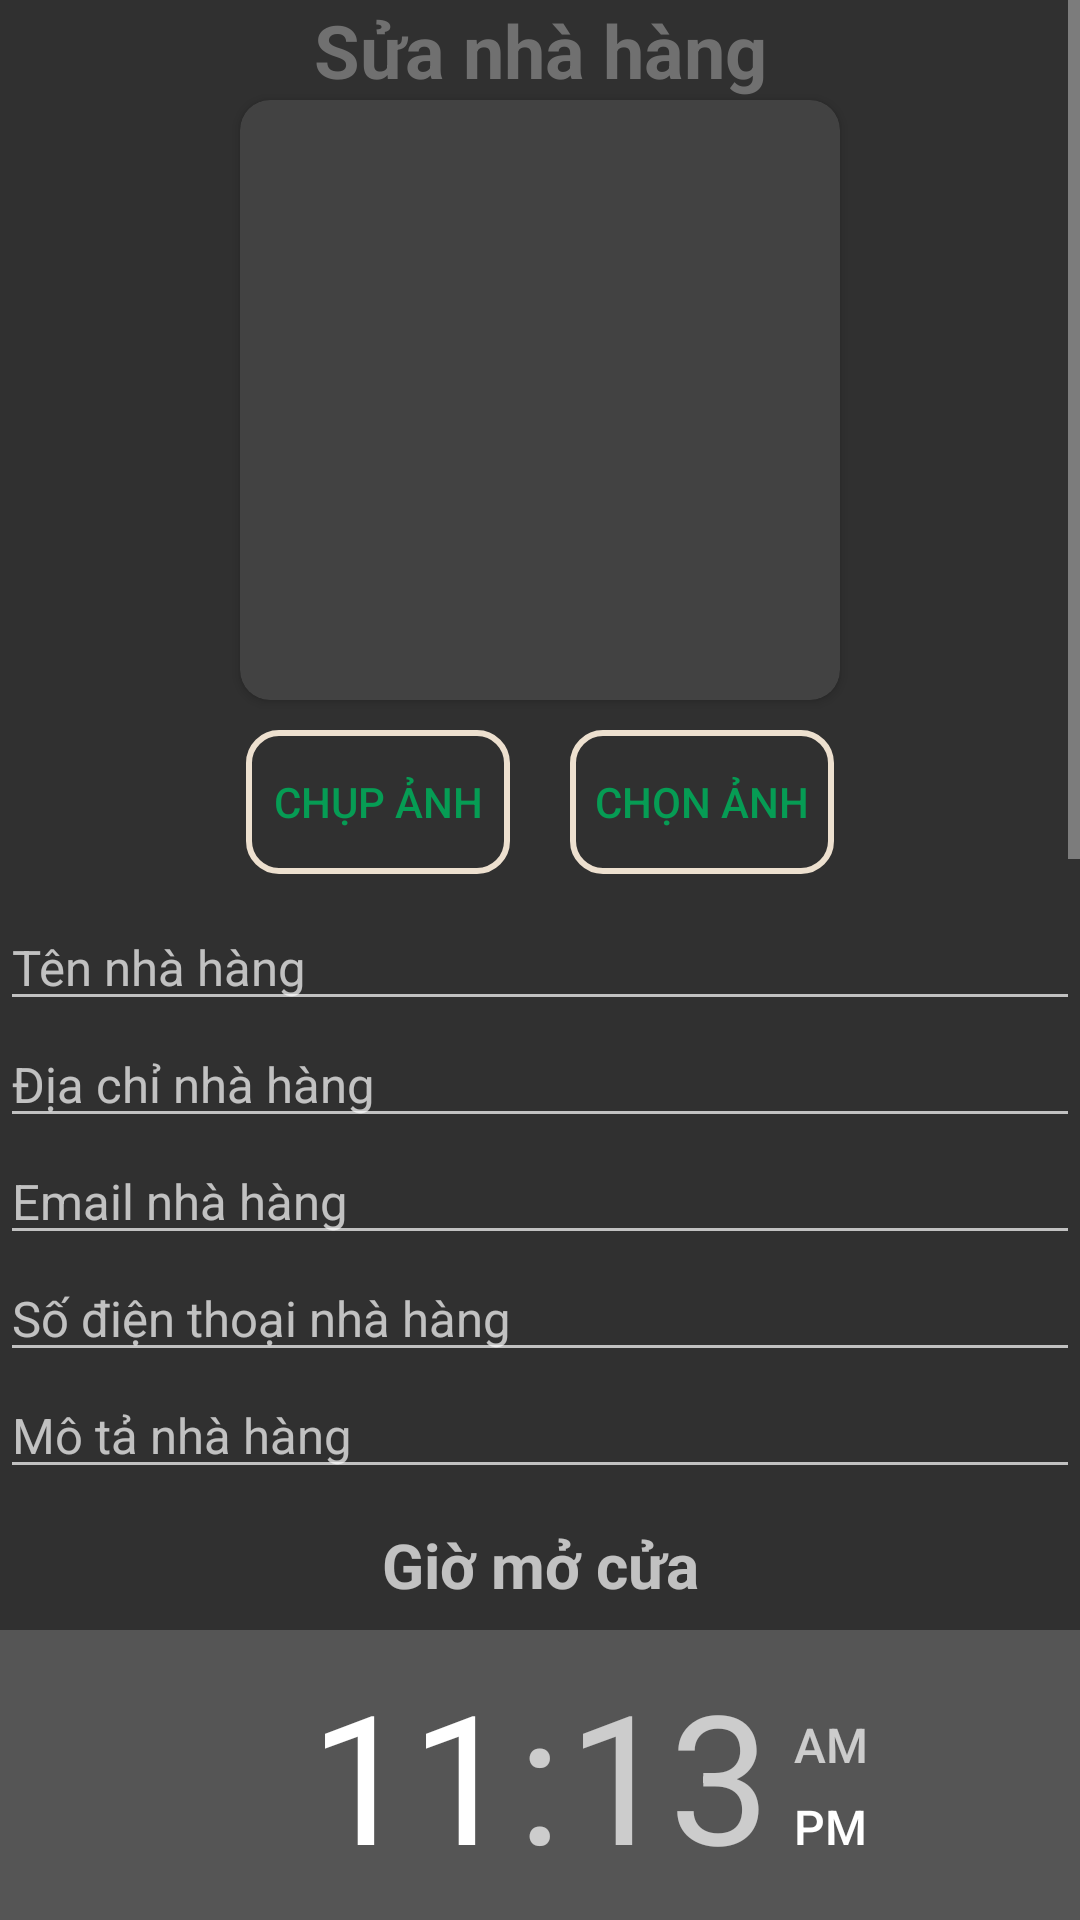

Produce the Android XML layout that renders to this screen, including the resource entries it uses.
<!-- AndroidManifest.xml: application theme Theme.AppCompat.NoActionBar -->
<!-- res/layout/activity_sua_nha_hang.xml -->
<?xml version="1.0" encoding="utf-8"?>
<androidx.constraintlayout.widget.ConstraintLayout xmlns:android="http://schemas.android.com/apk/res/android"
    xmlns:app="http://schemas.android.com/apk/res-auto"
    xmlns:tools="http://schemas.android.com/tools"
    xmlns:card_view="http://schemas.android.com/apk/res-auto"
    android:layout_width="match_parent"
    android:layout_height="match_parent"
    tools:context=".SuaNhaHang">
    <ScrollView
        android:layout_width="match_parent"
        android:layout_height="match_parent">
    <LinearLayout
        android:layout_width="match_parent"
        android:layout_height="match_parent"
        android:orientation="vertical">

        <TextView
            android:layout_width="match_parent"
            android:layout_height="wrap_content"
            android:text="Sửa nhà hàng"
            android:textSize="12pt"
            android:textAlignment="center"
            android:textStyle="bold"
            android:textColor="#707070"
            />

        <androidx.cardview.widget.CardView
            android:layout_width="wrap_content"
            android:layout_height="wrap_content"
            android:layout_gravity="center"
            app:cardCornerRadius="10dp"
            >
            <ImageView
                android:id="@+id/ivAnhNhaHang"
                android:layout_width="200dp"
                android:layout_height="200dp"
                android:layout_gravity="center"
                android:src="@drawable/img"/>
        </androidx.cardview.widget.CardView>


        <LinearLayout
            android:layout_width="match_parent"
            android:layout_height="wrap_content"
            android:gravity="center"
            android:layout_marginBottom="10dp"
            android:layout_marginTop="10dp"
            >
            <Button
                android:id="@+id/btnChupanh"
                android:layout_width="wrap_content"
                android:layout_height="wrap_content"
                android:text="Chụp ảnh"
                android:layout_marginRight="20dp"
                android:background="@drawable/buttonoutline"
                android:textColor="#069C54"
                android:layout_gravity="center"/>
            <Button
                android:id="@+id/btnChonAnh"
                android:layout_width="wrap_content"
                android:layout_height="wrap_content"
                android:text="Chọn ảnh"
                android:background="@drawable/buttonoutline"
                android:textColor="#069C54"
                android:layout_gravity="center"/>
        </LinearLayout>



        <EditText
            android:id="@+id/edtTenNhaHang"
            android:layout_width="match_parent"
            android:layout_height="wrap_content"
            android:textSize="8pt"
            android:hint="Tên nhà hàng"/>

        <EditText
            android:id="@+id/edtDiaChiNhaHang"
            android:layout_width="match_parent"
            android:layout_height="wrap_content"
            android:textSize="8pt"
            android:hint="Địa chỉ nhà hàng"/>

        <EditText
            android:id="@+id/edtEmail"
            android:layout_width="match_parent"
            android:layout_height="wrap_content"
            android:textSize="8pt"
            android:hint="Email nhà hàng"/>

        <EditText
            android:id="@+id/edtSoDienThoai"
            android:layout_width="match_parent"
            android:layout_height="wrap_content"
            android:textSize="8pt"
            android:hint="Số điện thoại nhà hàng"/>

        <EditText
            android:id="@+id/edtMoTaNhaHang"
            android:layout_width="match_parent"
            android:layout_height="wrap_content"
            android:textSize="8pt"
            android:hint="Mô tả nhà hàng"/>
        
        <LinearLayout
            android:layout_width="match_parent"
            android:layout_height="wrap_content"
            android:orientation="vertical"
            android:layout_marginTop="10px">

            <TextView
                android:layout_width="match_parent"
                android:layout_height="match_parent"
                android:textAlignment="center"
                android:textSize="10pt"
                android:textStyle="bold"
                android:text="Giờ mở cửa"
                android:layout_marginBottom="8dp"
                android:layout_marginTop="8dp"
                />

            <TimePicker
                android:id="@+id/tpGioMoCua"
                android:layout_width="match_parent"
                android:layout_height="wrap_content"/>

        </LinearLayout>

        
        <LinearLayout
            android:layout_width="match_parent"
            android:layout_height="wrap_content"
            android:orientation="vertical"
            android:layout_marginTop="10px">

            <TextView
                android:layout_width="match_parent"
                android:layout_height="match_parent"
                android:textAlignment="center"
                android:textSize="10pt"
                android:textStyle="bold"
                android:text="Giờ đóng cửa"
                android:layout_marginBottom="8dp"
                android:layout_marginTop="8dp"
                />

            <TimePicker
                android:id="@+id/tpGioDongCua"
                android:layout_width="match_parent"
                android:layout_height="wrap_content"
                android:layout_weight="1"/>

        </LinearLayout>

        <LinearLayout
            android:layout_width="match_parent"
            android:layout_height="wrap_content"
            android:orientation="horizontal"
            android:layout_marginTop="8dp"
            android:layout_marginBottom="8dp"
            android:layout_marginStart="8dp"
            android:layout_marginEnd="8dp"
            >

            <Button
                android:id="@id/btnHuyBo"
                android:layout_width="match_parent"
                android:layout_height="wrap_content"
                android:layout_weight="1"
                android:text="Hủy bỏ"
                android:background="@drawable/primarybutton"
                android:textColor="@color/white"
                android:layout_marginEnd="8dp"
                android:textSize="8pt"/>

            <Button
                android:id="@+id/btnXacNhan"
                android:layout_width="match_parent"
                android:layout_height="wrap_content"
                android:layout_weight="1"
                android:text="Xác nhận"
                android:background="@drawable/primarybutton"
                android:textColor="@color/white"
                android:layout_marginStart="8dp"
                android:textSize="8pt"/>

        </LinearLayout>
    </LinearLayout>
    </ScrollView>
</androidx.constraintlayout.widget.ConstraintLayout>
<!-- resources referenced by this layout -->
<resources>
  <color name="white">#FFFFFFFF</color>
  <!-- drawable buttonoutline (drawable) -->
  <shape xmlns:android="http://schemas.android.com/apk/res/android"
      android:shape="rectangle">
      <corners android:radius="10dp"/>
      <stroke android:width="2dp" android:color="#EDE0CF"/>
      <item android:state_pressed="true" android:drawable="@android:color/transparent" />
      <solid android:color="@android:color/transparent"/>
  </shape>
  <!-- drawable primarybutton (drawable) -->
  <?xml version="1.0" encoding="utf-8"?>
  <shape xmlns:android="http://schemas.android.com/apk/res/android"
      android:shape="rectangle">
      <corners android:radius="15dp"/>
      <stroke android:width="2dp" android:color="@android:color/transparent"/>
      <item android:state_pressed="true" android:drawable="@android:color/transparent" />
      <solid android:color="#69472E"/>
  </shape>
</resources>
